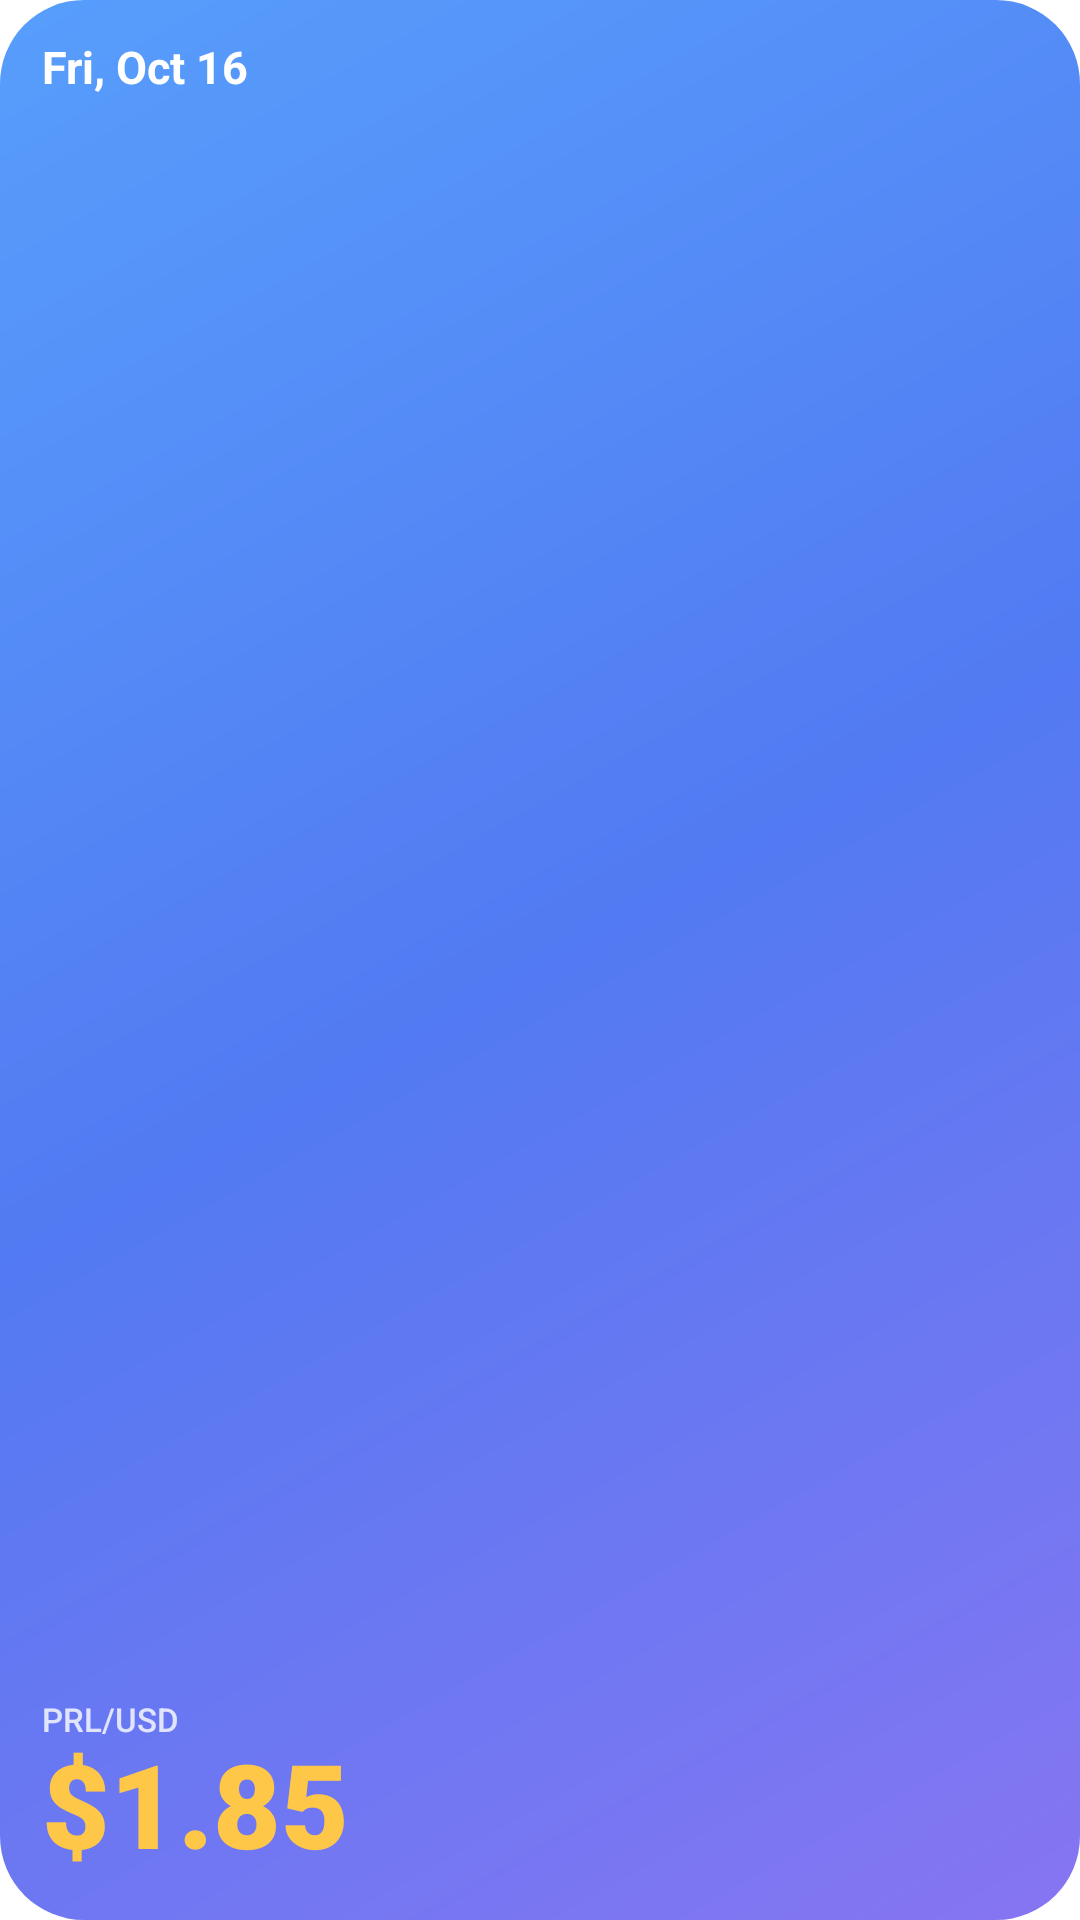

The Android layout XML behind this screen, and the referenced resources:
<!-- AndroidManifest.xml: application theme Theme.PearlHub.Starting -->
<!-- res/layout/widget_price.xml -->
<?xml version="1.0" encoding="utf-8"?>
<FrameLayout xmlns:android="http://schemas.android.com/apk/res/android"
    android:id="@android:id/background"
    android:layout_width="match_parent"
    android:layout_height="match_parent"
    android:background="@drawable/widget_bg_classic">

    <LinearLayout
        android:id="@+id/w_price_area"
        android:layout_width="match_parent"
        android:layout_height="match_parent"
        android:orientation="vertical"
        android:padding="@dimen/widget_padding">

        <TextView
            android:id="@+id/w_date"
            style="@style/WidgetText.Figure"
            android:layout_width="match_parent"
            android:layout_height="wrap_content"
            android:text="@string/widget_sample_date"
            android:textSize="15sp" />

        <FrameLayout
            android:layout_width="match_parent"
            android:layout_height="0dp"
            android:layout_weight="1" />

        <TextView
            android:id="@+id/w_price_label"
            style="@style/WidgetText.Label"
            android:layout_width="match_parent"
            android:layout_height="wrap_content"
            android:text="@string/widget_pair" />

        <TextView
            android:id="@+id/w_price"
            style="@style/WidgetText.Price"
            android:layout_width="match_parent"
            android:layout_height="46dp"
            android:autoSizeMaxTextSize="40sp"
            android:text="@string/widget_sample_price" />
    </LinearLayout>
</FrameLayout>
<!-- resources referenced by this layout -->
<resources>
  <dimen name="widget_padding">14dp</dimen>
  <string name="widget_pair" translatable="false">PRL/USD</string>
  <string name="widget_sample_date" translatable="false">Fri, Oct 16</string>
  <string name="widget_sample_price" translatable="false">$1.85</string>
  <style name="WidgetText.Figure">
          <item name="android:textStyle">bold</item>
      </style>
  <style name="WidgetText.Label">
          <item name="android:textColor">#CCFFFFFF</item>
          <item name="android:fontFamily">sans-serif-medium</item>
      </style>
  <style name="WidgetText.Price">
          <item name="android:textColor">#FFFFC747</item>
          <item name="android:fontFamily">sans-serif-black</item>
          <item name="android:autoSizeTextType">uniform</item>
          <item name="android:autoSizeMinTextSize">12sp</item>
          <item name="android:autoSizeStepGranularity">1sp</item>
          <item name="android:ellipsize">none</item>
          <item name="android:gravity">center_vertical|start</item>
      </style>
  <style name="Theme.PearlHub.Starting" parent="Theme.SplashScreen">
          <item name="windowSplashScreenBackground">@color/page_background</item>
          <item name="windowSplashScreenAnimatedIcon">@drawable/splash_mark</item>
          <item name="postSplashScreenTheme">@style/Theme.PearlHub</item>
      </style>
  <color name="page_background">#F4F6FC</color>
  <!-- drawable splash_mark: png bitmap (drawable-hdpi, 43915 bytes) -->
  <style name="Theme.PearlHub" parent="Theme.Material3.DayNight.NoActionBar">
          <item name="android:windowBackground">@color/page_background</item>
          <item name="colorPrimary">@color/accent</item>
          <item name="colorSecondary">@color/accent</item>
          <item name="colorSurface">@color/surface</item>
          <item name="colorSurfaceContainerHigh">@color/surface</item>
          <item name="colorOnSurface">@color/on_surface</item>
          <item name="colorOnSurfaceVariant">@color/on_surface_variant</item>
      </style>
  <color name="accent">#527AF2</color>
  <color name="surface">#FFFFFF</color>
  <color name="on_surface">#172033</color>
  <color name="on_surface_variant">#4A5468</color>
</resources>
